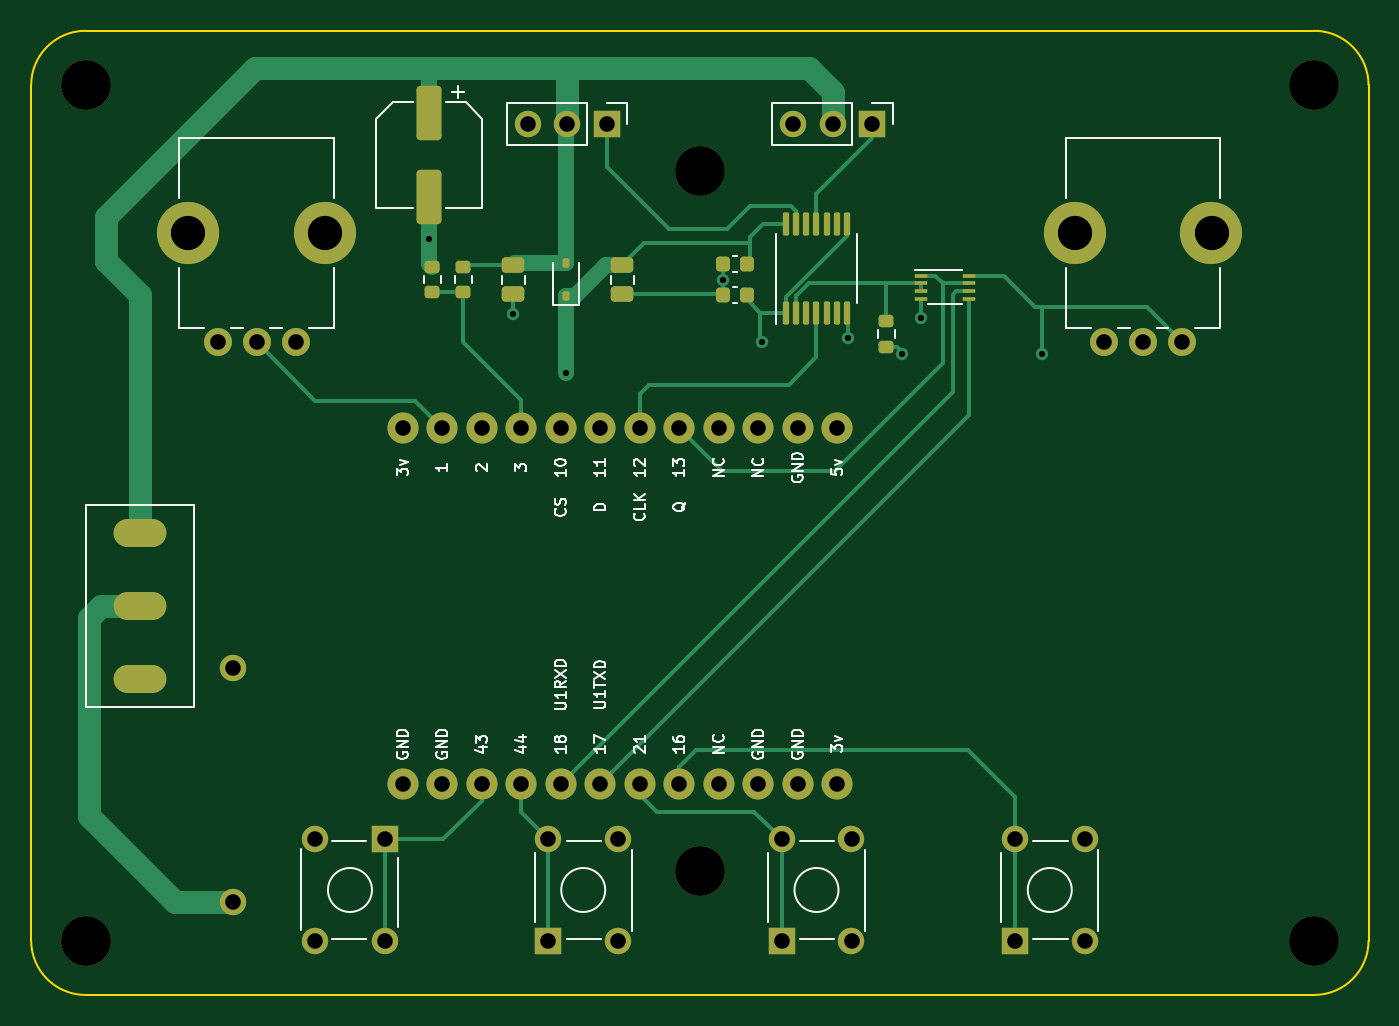
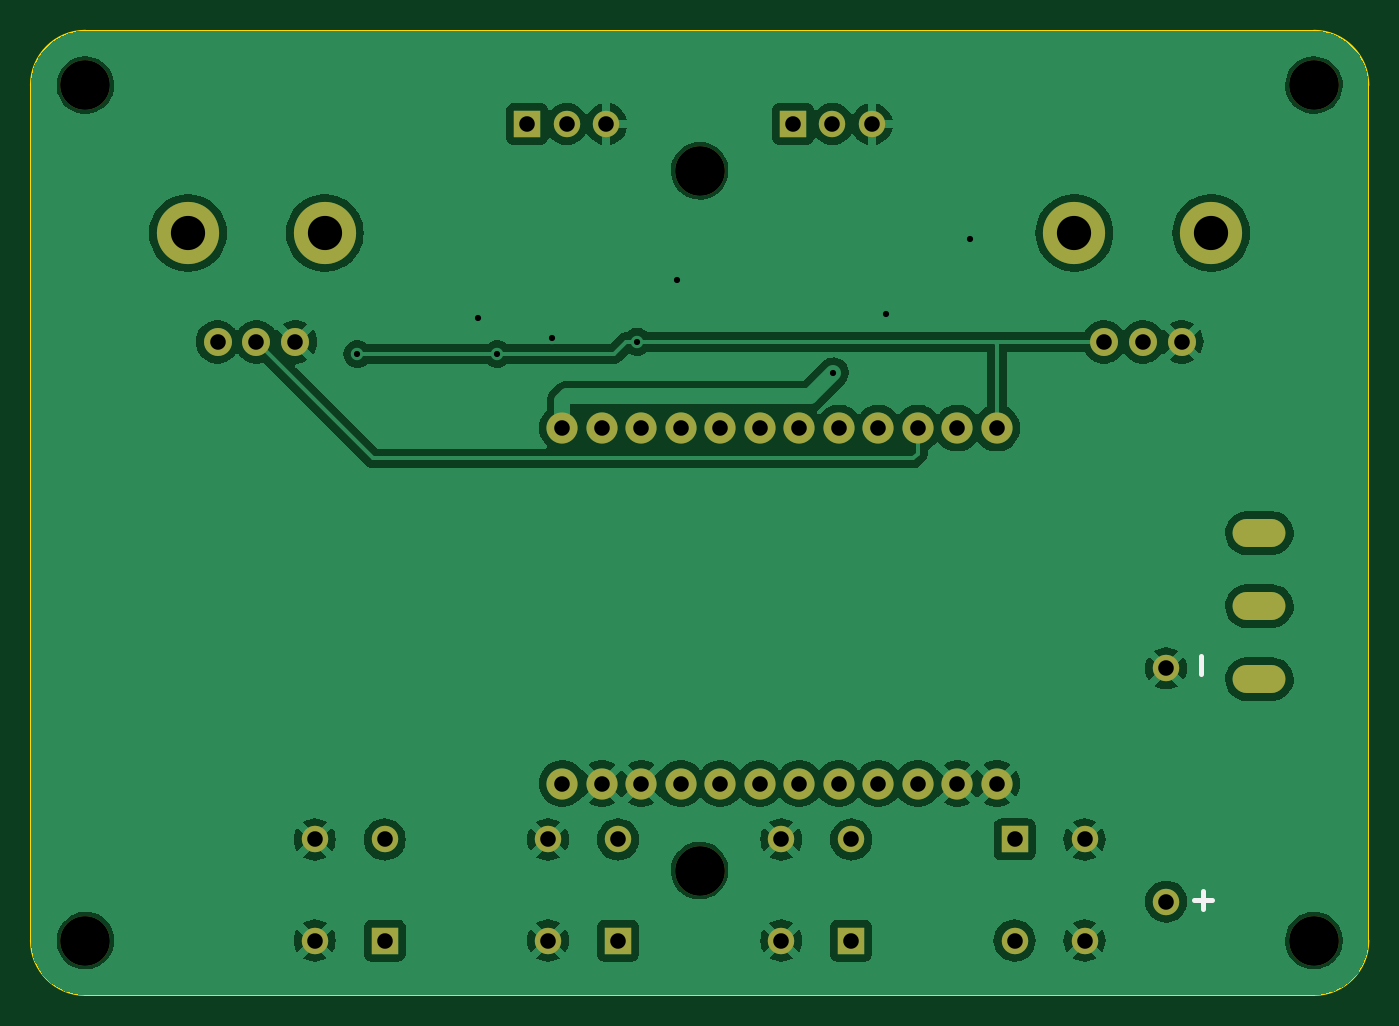
Circuit board: 11 layer files. Board 86.0 x 62.0 mm.
- bottom_copper: mainboard-CuBottom.gbr (121096 bytes)
- top_copper: mainboard-CuTop.gbr (15485 bytes)
- outline: mainboard-EdgeCuts.gbr (988 bytes)
- bottom_mask: mainboard-MaskBottom.gbr (2854 bytes)
- top_mask: mainboard-MaskTop.gbr (5409 bytes)
- drill: mainboard-NPTH.drl (562 bytes)
- drill: mainboard-PTH.drl (1588 bytes)
- paste: mainboard-PasteBottom.gbr (452 bytes)
- paste: mainboard-PasteTop.gbr (3002 bytes)
- bottom_silk: mainboard-SilkBottom.gbr (3042 bytes)
- top_silk: mainboard-SilkTop.gbr (41488 bytes)

=== bottom_copper: mainboard-CuBottom.gbr (121096 bytes, source omitted) ===
=== top_copper: mainboard-CuTop.gbr (15485 bytes, source omitted) ===
=== outline: mainboard-EdgeCuts.gbr ===
%TF.GenerationSoftware,KiCad,Pcbnew,7.0.8*%
%TF.CreationDate,2024-05-28T17:20:49-04:00*%
%TF.ProjectId,mainboard,6d61696e-626f-4617-9264-2e6b69636164,rev?*%
%TF.SameCoordinates,Original*%
%TF.FileFunction,Profile,NP*%
%FSLAX46Y46*%
G04 Gerber Fmt 4.6, Leading zero omitted, Abs format (unit mm)*
G04 Created by KiCad (PCBNEW 7.0.8) date 2024-05-28 17:20:49*
%MOMM*%
%LPD*%
G01*
G04 APERTURE LIST*
%TA.AperFunction,Profile*%
%ADD10C,0.100000*%
%TD*%
G04 APERTURE END LIST*
D10*
X100500000Y-58000000D02*
G75*
G03*
X97000000Y-61500000I0J-3500000D01*
G01*
X183000000Y-61500000D02*
G75*
G03*
X179500000Y-58000000I-3500000J0D01*
G01*
X97000000Y-116500000D02*
G75*
G03*
X100500000Y-120000000I3500000J0D01*
G01*
X179500000Y-120000000D02*
X100500000Y-120000000D01*
X183000000Y-61500000D02*
X183000000Y-116500000D01*
X97000000Y-116500000D02*
X97000000Y-61500000D01*
X179500000Y-120000000D02*
G75*
G03*
X183000000Y-116500000I0J3500000D01*
G01*
X100500000Y-58000000D02*
X179500000Y-58000000D01*
M02*

=== bottom_mask: mainboard-MaskBottom.gbr ===
%TF.GenerationSoftware,KiCad,Pcbnew,7.0.8*%
%TF.CreationDate,2024-05-28T17:20:49-04:00*%
%TF.ProjectId,mainboard,6d61696e-626f-4617-9264-2e6b69636164,rev?*%
%TF.SameCoordinates,Original*%
%TF.FileFunction,Soldermask,Bot*%
%TF.FilePolarity,Negative*%
%FSLAX46Y46*%
G04 Gerber Fmt 4.6, Leading zero omitted, Abs format (unit mm)*
G04 Created by KiCad (PCBNEW 7.0.8) date 2024-05-28 17:20:49*
%MOMM*%
%LPD*%
G01*
G04 APERTURE LIST*
%ADD10C,4.000000*%
%ADD11C,1.800000*%
%ADD12C,3.200000*%
%ADD13C,2.000000*%
%ADD14R,1.700000X1.700000*%
%ADD15C,1.700000*%
%ADD16O,1.700000X1.700000*%
%ADD17O,3.400000X1.800000*%
G04 APERTURE END LIST*
D10*
%TO.C,RV2*%
X164100000Y-71000000D03*
X172900000Y-71000000D03*
D11*
X171000000Y-78000000D03*
X168500000Y-78000000D03*
X166000000Y-78000000D03*
%TD*%
D12*
%TO.C,REF\u002A\u002A*%
X100500000Y-61500000D03*
%TD*%
D13*
%TO.C,U3*%
X120890000Y-83548135D03*
X123430000Y-83548135D03*
X125970000Y-83548135D03*
X128510000Y-83548135D03*
X131050000Y-83548135D03*
X133590000Y-83548135D03*
X136130000Y-83548135D03*
X138670000Y-83548135D03*
X141210000Y-83548135D03*
X143750000Y-83548135D03*
X146290000Y-83548135D03*
X148830000Y-83548135D03*
X120890000Y-106409999D03*
X123430000Y-106409999D03*
X125970000Y-106409999D03*
X128510000Y-106409999D03*
X131050000Y-106409999D03*
X133590000Y-106409999D03*
X136130000Y-106409999D03*
X138670000Y-106409999D03*
X141210000Y-106409999D03*
X143750000Y-106409999D03*
X146290000Y-106409999D03*
X148830000Y-106409999D03*
%TD*%
D14*
%TO.C,SW5*%
X160250000Y-116500000D03*
D15*
X160250000Y-110000000D03*
X164750000Y-116500000D03*
X164750000Y-110000000D03*
%TD*%
D12*
%TO.C,REF\u002A\u002A*%
X140000000Y-67000000D03*
%TD*%
D15*
%TO.C,J2*%
X110000000Y-99000000D03*
%TD*%
D14*
%TO.C,SW3*%
X130250000Y-116500000D03*
D15*
X130250000Y-110000000D03*
X134750000Y-116500000D03*
X134750000Y-110000000D03*
%TD*%
D14*
%TO.C,J3*%
X134000000Y-64000000D03*
D16*
X131460000Y-64000000D03*
X128920000Y-64000000D03*
%TD*%
D14*
%TO.C,SW4*%
X145250000Y-116500000D03*
D15*
X145250000Y-110000000D03*
X149750000Y-116500000D03*
X149750000Y-110000000D03*
%TD*%
D14*
%TO.C,SW2*%
X119750000Y-110000000D03*
D15*
X119750000Y-116500000D03*
X115250000Y-110000000D03*
X115250000Y-116500000D03*
%TD*%
%TO.C,J1*%
X110000000Y-114000000D03*
%TD*%
D12*
%TO.C,REF\u002A\u002A*%
X100500000Y-116500000D03*
%TD*%
%TO.C,REF\u002A\u002A*%
X179500000Y-116500000D03*
%TD*%
D17*
%TO.C,SW1*%
X104000000Y-99700000D03*
X104000000Y-95000000D03*
X104000000Y-90300000D03*
%TD*%
D12*
%TO.C,REF\u002A\u002A*%
X179500000Y-61500000D03*
%TD*%
D10*
%TO.C,RV1*%
X107100000Y-71000000D03*
X115900000Y-71000000D03*
D11*
X114000000Y-78000000D03*
X111500000Y-78000000D03*
X109000000Y-78000000D03*
%TD*%
D14*
%TO.C,J4*%
X151080000Y-64000000D03*
D16*
X148540000Y-64000000D03*
X146000000Y-64000000D03*
%TD*%
D12*
%TO.C,REF\u002A\u002A*%
X140000000Y-112000000D03*
%TD*%
M02*

=== top_mask: mainboard-MaskTop.gbr ===
%TF.GenerationSoftware,KiCad,Pcbnew,7.0.8*%
%TF.CreationDate,2024-05-28T17:20:49-04:00*%
%TF.ProjectId,mainboard,6d61696e-626f-4617-9264-2e6b69636164,rev?*%
%TF.SameCoordinates,Original*%
%TF.FileFunction,Soldermask,Top*%
%TF.FilePolarity,Negative*%
%FSLAX46Y46*%
G04 Gerber Fmt 4.6, Leading zero omitted, Abs format (unit mm)*
G04 Created by KiCad (PCBNEW 7.0.8) date 2024-05-28 17:20:49*
%MOMM*%
%LPD*%
G01*
G04 APERTURE LIST*
G04 Aperture macros list*
%AMRoundRect*
0 Rectangle with rounded corners*
0 $1 Rounding radius*
0 $2 $3 $4 $5 $6 $7 $8 $9 X,Y pos of 4 corners*
0 Add a 4 corners polygon primitive as box body*
4,1,4,$2,$3,$4,$5,$6,$7,$8,$9,$2,$3,0*
0 Add four circle primitives for the rounded corners*
1,1,$1+$1,$2,$3*
1,1,$1+$1,$4,$5*
1,1,$1+$1,$6,$7*
1,1,$1+$1,$8,$9*
0 Add four rect primitives between the rounded corners*
20,1,$1+$1,$2,$3,$4,$5,0*
20,1,$1+$1,$4,$5,$6,$7,0*
20,1,$1+$1,$6,$7,$8,$9,0*
20,1,$1+$1,$8,$9,$2,$3,0*%
G04 Aperture macros list end*
%ADD10RoundRect,0.100000X0.100000X-0.637500X0.100000X0.637500X-0.100000X0.637500X-0.100000X-0.637500X0*%
%ADD11RoundRect,0.200000X-0.275000X0.200000X-0.275000X-0.200000X0.275000X-0.200000X0.275000X0.200000X0*%
%ADD12C,4.000000*%
%ADD13C,1.800000*%
%ADD14C,3.200000*%
%ADD15C,2.000000*%
%ADD16RoundRect,0.250000X-0.550000X1.500000X-0.550000X-1.500000X0.550000X-1.500000X0.550000X1.500000X0*%
%ADD17R,1.700000X1.700000*%
%ADD18C,1.700000*%
%ADD19RoundRect,0.250000X-0.475000X0.250000X-0.475000X-0.250000X0.475000X-0.250000X0.475000X0.250000X0*%
%ADD20RoundRect,0.225000X0.225000X0.250000X-0.225000X0.250000X-0.225000X-0.250000X0.225000X-0.250000X0*%
%ADD21O,1.700000X1.700000*%
%ADD22RoundRect,0.200000X0.275000X-0.200000X0.275000X0.200000X-0.275000X0.200000X-0.275000X-0.200000X0*%
%ADD23RoundRect,0.112500X0.112500X-0.187500X0.112500X0.187500X-0.112500X0.187500X-0.112500X-0.187500X0*%
%ADD24O,3.400000X1.800000*%
%ADD25R,0.800000X0.300000*%
G04 APERTURE END LIST*
D10*
%TO.C,U1*%
X145550000Y-76145434D03*
X146200000Y-76145434D03*
X146850000Y-76145434D03*
X147500000Y-76145434D03*
X148150000Y-76145434D03*
X148800000Y-76145434D03*
X149450000Y-76145434D03*
X149450000Y-70420434D03*
X148800000Y-70420434D03*
X148150000Y-70420434D03*
X147500000Y-70420434D03*
X146850000Y-70420434D03*
X146200000Y-70420434D03*
X145550000Y-70420434D03*
%TD*%
D11*
%TO.C,R1*%
X124800000Y-73175000D03*
X124800000Y-74825000D03*
%TD*%
D12*
%TO.C,RV2*%
X164100000Y-71000000D03*
X172900000Y-71000000D03*
D13*
X171000000Y-78000000D03*
X168500000Y-78000000D03*
X166000000Y-78000000D03*
%TD*%
D14*
%TO.C,REF\u002A\u002A*%
X100500000Y-61500000D03*
%TD*%
D15*
%TO.C,U3*%
X120890000Y-83548135D03*
X123430000Y-83548135D03*
X125970000Y-83548135D03*
X128510000Y-83548135D03*
X131050000Y-83548135D03*
X133590000Y-83548135D03*
X136130000Y-83548135D03*
X138670000Y-83548135D03*
X141210000Y-83548135D03*
X143750000Y-83548135D03*
X146290000Y-83548135D03*
X148830000Y-83548135D03*
X120890000Y-106409999D03*
X123430000Y-106409999D03*
X125970000Y-106409999D03*
X128510000Y-106409999D03*
X131050000Y-106409999D03*
X133590000Y-106409999D03*
X136130000Y-106409999D03*
X138670000Y-106409999D03*
X141210000Y-106409999D03*
X143750000Y-106409999D03*
X146290000Y-106409999D03*
X148830000Y-106409999D03*
%TD*%
D16*
%TO.C,C5*%
X122600000Y-63300000D03*
X122600000Y-68700000D03*
%TD*%
D17*
%TO.C,SW5*%
X160250000Y-116500000D03*
D18*
X160250000Y-110000000D03*
X164750000Y-116500000D03*
X164750000Y-110000000D03*
%TD*%
D19*
%TO.C,C4*%
X135000000Y-73050000D03*
X135000000Y-74950000D03*
%TD*%
D20*
%TO.C,C2*%
X143025000Y-75000000D03*
X141475000Y-75000000D03*
%TD*%
D14*
%TO.C,REF\u002A\u002A*%
X140000000Y-67000000D03*
%TD*%
D18*
%TO.C,J2*%
X110000000Y-99000000D03*
%TD*%
D17*
%TO.C,SW3*%
X130250000Y-116500000D03*
D18*
X130250000Y-110000000D03*
X134750000Y-116500000D03*
X134750000Y-110000000D03*
%TD*%
D17*
%TO.C,J3*%
X134000000Y-64000000D03*
D21*
X131460000Y-64000000D03*
X128920000Y-64000000D03*
%TD*%
D17*
%TO.C,SW4*%
X145250000Y-116500000D03*
D18*
X145250000Y-110000000D03*
X149750000Y-116500000D03*
X149750000Y-110000000D03*
%TD*%
D22*
%TO.C,R3*%
X152000000Y-78317554D03*
X152000000Y-76667554D03*
%TD*%
D17*
%TO.C,SW2*%
X119750000Y-110000000D03*
D18*
X119750000Y-116500000D03*
X115250000Y-110000000D03*
X115250000Y-116500000D03*
%TD*%
%TO.C,J1*%
X110000000Y-114000000D03*
%TD*%
D14*
%TO.C,REF\u002A\u002A*%
X100500000Y-116500000D03*
%TD*%
D23*
%TO.C,D1*%
X131400000Y-75050000D03*
X131400000Y-72950000D03*
%TD*%
D19*
%TO.C,C3*%
X128000000Y-73050000D03*
X128000000Y-74950000D03*
%TD*%
D14*
%TO.C,REF\u002A\u002A*%
X179500000Y-116500000D03*
%TD*%
D24*
%TO.C,SW1*%
X104000000Y-99700000D03*
X104000000Y-95000000D03*
X104000000Y-90300000D03*
%TD*%
D14*
%TO.C,REF\u002A\u002A*%
X179500000Y-61500000D03*
%TD*%
D22*
%TO.C,R2*%
X122800000Y-74825000D03*
X122800000Y-73175000D03*
%TD*%
D12*
%TO.C,RV1*%
X107100000Y-71000000D03*
X115900000Y-71000000D03*
D13*
X114000000Y-78000000D03*
X111500000Y-78000000D03*
X109000000Y-78000000D03*
%TD*%
D17*
%TO.C,J4*%
X151080000Y-64000000D03*
D21*
X148540000Y-64000000D03*
X146000000Y-64000000D03*
%TD*%
D25*
%TO.C,U2*%
X154200000Y-73750000D03*
X154200000Y-74250000D03*
X154200000Y-74750000D03*
X154200000Y-75250000D03*
X157300000Y-75250000D03*
X157300000Y-74750000D03*
X157300000Y-74250000D03*
X157300000Y-73750000D03*
%TD*%
D14*
%TO.C,REF\u002A\u002A*%
X140000000Y-112000000D03*
%TD*%
D20*
%TO.C,C1*%
X143025000Y-73000000D03*
X141475000Y-73000000D03*
%TD*%
M02*

=== drill: mainboard-NPTH.drl ===
M48
; DRILL file {KiCad 7.0.8} date 2024 May 14, Tuesday 18:15:29
; FORMAT={-:-/ absolute / inch / decimal}
; #@! TF.CreationDate,2024-05-14T18:15:29-04:00
; #@! TF.GenerationSoftware,Kicad,Pcbnew,7.0.8
; #@! TF.FileFunction,NonPlated,1,2,NPTH
FMAT,2
INCH
; #@! TA.AperFunction,NonPlated,NPTH,ComponentDrill
T1C0.0866
; #@! TA.AperFunction,NonPlated,NPTH,ComponentDrill
T2C0.1260
%
G90
G05
T1
X4.2165Y-2.7953
X4.563Y-2.7953
X6.4606Y-2.7953
X6.8071Y-2.7953
T2
X3.9567Y-2.4213
X3.9567Y-4.5866
X5.5118Y-2.6378
X5.5118Y-4.4094
X7.0669Y-2.4213
X7.0669Y-4.5866
T0
M30

=== drill: mainboard-PTH.drl ===
M48
; DRILL file {KiCad 7.0.8} date 2024 May 28, Tuesday 17:20:49
; FORMAT={-:-/ absolute / inch / decimal}
; #@! TF.CreationDate,2024-05-28T17:20:49-04:00
; #@! TF.GenerationSoftware,Kicad,Pcbnew,7.0.8
; #@! TF.FileFunction,Plated,1,2,PTH
FMAT,2
INCH
; #@! TA.AperFunction,Plated,PTH,ViaDrill
T1C0.0157
; #@! TA.AperFunction,Plated,PTH,ComponentDrill
T2C0.0394
; #@! TA.AperFunction,Plated,PTH,ComponentDrill
T3C0.0472
%
G90
G05
T1
X4.8268Y-2.811
X5.0394Y-3.0
X5.1732Y-3.1496
X5.5699Y-2.9134
X5.6693Y-3.0709
X5.8858Y-3.0623
X6.0236Y-3.1017
X6.0728Y-3.0118
X6.378Y-3.1017
T2
X4.2913Y-3.0709
X4.3307Y-3.8976
X4.3307Y-4.4882
X4.3898Y-3.0709
X4.4882Y-3.0709
X4.5374Y-4.3307
X4.5374Y-4.5866
X4.7146Y-4.3307
X4.7146Y-4.5866
X4.7594Y-3.2893
X4.7594Y-4.1894
X4.8594Y-3.2893
X4.8594Y-4.1894
X4.9594Y-3.2893
X4.9594Y-4.1894
X5.0594Y-3.2893
X5.0594Y-4.1894
X5.0756Y-2.5197
X5.128Y-4.3307
X5.128Y-4.5866
X5.1594Y-3.2893
X5.1594Y-4.1894
X5.1756Y-2.5197
X5.2594Y-3.2893
X5.2594Y-4.1894
X5.2756Y-2.5197
X5.3051Y-4.3307
X5.3051Y-4.5866
X5.3594Y-3.2893
X5.3594Y-4.1894
X5.4594Y-3.2893
X5.4594Y-4.1894
X5.5594Y-3.2893
X5.5594Y-4.1894
X5.6594Y-3.2893
X5.6594Y-4.1894
X5.7185Y-4.3307
X5.7185Y-4.5866
X5.748Y-2.5197
X5.7594Y-3.2893
X5.7594Y-4.1894
X5.848Y-2.5197
X5.8594Y-3.2893
X5.8594Y-4.1894
X5.8957Y-4.3307
X5.8957Y-4.5866
X5.948Y-2.5197
X6.3091Y-4.3307
X6.3091Y-4.5866
X6.4862Y-4.3307
X6.4862Y-4.5866
X6.5354Y-3.0709
X6.6339Y-3.0709
X6.7323Y-3.0709
T3
G00X4.063Y-3.5551
M15
G01X4.126Y-3.5551
M16
G05
G00X4.063Y-3.7402
M15
G01X4.126Y-3.7402
M16
G05
G00X4.063Y-3.9252
M15
G01X4.126Y-3.9252
M16
G05
T0
M30

=== paste: mainboard-PasteBottom.gbr ===
%TF.GenerationSoftware,KiCad,Pcbnew,7.0.8*%
%TF.CreationDate,2024-05-14T18:15:29-04:00*%
%TF.ProjectId,mainboard,6d61696e-626f-4617-9264-2e6b69636164,rev?*%
%TF.SameCoordinates,Original*%
%TF.FileFunction,Paste,Bot*%
%TF.FilePolarity,Positive*%
%FSLAX46Y46*%
G04 Gerber Fmt 4.6, Leading zero omitted, Abs format (unit mm)*
G04 Created by KiCad (PCBNEW 7.0.8) date 2024-05-14 18:15:29*
%MOMM*%
%LPD*%
G01*
G04 APERTURE LIST*
G04 APERTURE END LIST*
M02*

=== paste: mainboard-PasteTop.gbr (3002 bytes, source withheld) ===
=== bottom_silk: mainboard-SilkBottom.gbr ===
%TF.GenerationSoftware,KiCad,Pcbnew,7.0.8*%
%TF.CreationDate,2024-05-28T17:20:49-04:00*%
%TF.ProjectId,mainboard,6d61696e-626f-4617-9264-2e6b69636164,rev?*%
%TF.SameCoordinates,Original*%
%TF.FileFunction,Legend,Bot*%
%TF.FilePolarity,Positive*%
%FSLAX46Y46*%
G04 Gerber Fmt 4.6, Leading zero omitted, Abs format (unit mm)*
G04 Created by KiCad (PCBNEW 7.0.8) date 2024-05-28 17:20:49*
%MOMM*%
%LPD*%
G01*
G04 APERTURE LIST*
%ADD10C,0.300000*%
%ADD11C,4.000000*%
%ADD12C,1.800000*%
%ADD13C,3.200000*%
%ADD14C,2.000000*%
%ADD15R,1.700000X1.700000*%
%ADD16C,1.700000*%
%ADD17O,1.700000X1.700000*%
%ADD18O,3.400000X1.800000*%
G04 APERTURE END LIST*
D10*
X108203489Y-113895400D02*
X107060632Y-113895400D01*
X107632060Y-114466828D02*
X107632060Y-113323971D01*
X107733400Y-98202510D02*
X107733400Y-99345368D01*
%LPC*%
D11*
%TO.C,RV2*%
X164100000Y-71000000D03*
X172900000Y-71000000D03*
D12*
X171000000Y-78000000D03*
X168500000Y-78000000D03*
X166000000Y-78000000D03*
%TD*%
D13*
%TO.C,REF\u002A\u002A*%
X100500000Y-61500000D03*
%TD*%
D14*
%TO.C,U3*%
X120890000Y-83548135D03*
X123430000Y-83548135D03*
X125970000Y-83548135D03*
X128510000Y-83548135D03*
X131050000Y-83548135D03*
X133590000Y-83548135D03*
X136130000Y-83548135D03*
X138670000Y-83548135D03*
X141210000Y-83548135D03*
X143750000Y-83548135D03*
X146290000Y-83548135D03*
X148830000Y-83548135D03*
X120890000Y-106409999D03*
X123430000Y-106409999D03*
X125970000Y-106409999D03*
X128510000Y-106409999D03*
X131050000Y-106409999D03*
X133590000Y-106409999D03*
X136130000Y-106409999D03*
X138670000Y-106409999D03*
X141210000Y-106409999D03*
X143750000Y-106409999D03*
X146290000Y-106409999D03*
X148830000Y-106409999D03*
%TD*%
D15*
%TO.C,SW5*%
X160250000Y-116500000D03*
D16*
X160250000Y-110000000D03*
X164750000Y-116500000D03*
X164750000Y-110000000D03*
%TD*%
D13*
%TO.C,REF\u002A\u002A*%
X140000000Y-67000000D03*
%TD*%
D16*
%TO.C,J2*%
X110000000Y-99000000D03*
%TD*%
D15*
%TO.C,SW3*%
X130250000Y-116500000D03*
D16*
X130250000Y-110000000D03*
X134750000Y-116500000D03*
X134750000Y-110000000D03*
%TD*%
D15*
%TO.C,J3*%
X134000000Y-64000000D03*
D17*
X131460000Y-64000000D03*
X128920000Y-64000000D03*
%TD*%
D15*
%TO.C,SW4*%
X145250000Y-116500000D03*
D16*
X145250000Y-110000000D03*
X149750000Y-116500000D03*
X149750000Y-110000000D03*
%TD*%
D15*
%TO.C,SW2*%
X119750000Y-110000000D03*
D16*
X119750000Y-116500000D03*
X115250000Y-110000000D03*
X115250000Y-116500000D03*
%TD*%
%TO.C,J1*%
X110000000Y-114000000D03*
%TD*%
D13*
%TO.C,REF\u002A\u002A*%
X100500000Y-116500000D03*
%TD*%
%TO.C,REF\u002A\u002A*%
X179500000Y-116500000D03*
%TD*%
D18*
%TO.C,SW1*%
X104000000Y-99700000D03*
X104000000Y-95000000D03*
X104000000Y-90300000D03*
%TD*%
D13*
%TO.C,REF\u002A\u002A*%
X179500000Y-61500000D03*
%TD*%
D11*
%TO.C,RV1*%
X107100000Y-71000000D03*
X115900000Y-71000000D03*
D12*
X114000000Y-78000000D03*
X111500000Y-78000000D03*
X109000000Y-78000000D03*
%TD*%
D15*
%TO.C,J4*%
X151080000Y-64000000D03*
D17*
X148540000Y-64000000D03*
X146000000Y-64000000D03*
%TD*%
D13*
%TO.C,REF\u002A\u002A*%
X140000000Y-112000000D03*
%TD*%
%LPD*%
M02*

=== top_silk: mainboard-SilkTop.gbr (41488 bytes, source omitted) ===
